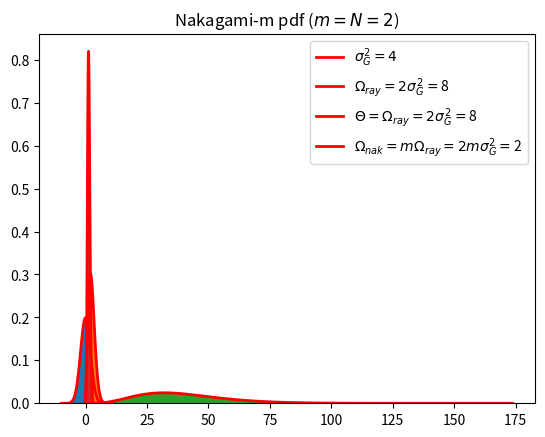

Recreate this plot in Python.
import os
import numpy as np
import matplotlib.pyplot as plt
import time
from scipy.special import gamma

# GAUSSIAN
mean, var = 0, 4
N = 10**6
sigmaGauss = np.sqrt(var)
print('#'*50)
print('Gaussian Standard Deviation = {}'.format(np.sqrt(var)))
print('Gaussian Variance = {}'.format(sigmaGauss**2))
x = np.random.normal(mean, sigmaGauss, N)
_, bins, _ = plt.hist(x, 100, density=True)
plt.plot(bins, 1/(sigmaGauss * np.sqrt(2 * np.pi)) *
	               np.exp( - (bins - mean)**2 / (2 * sigmaGauss**2) ),
	               linewidth=2, color='r', label=r'$\sigma_G^2 = {}$'.format(var))

plt.title(r'Gaussian pdf ($\sigma = ${})'.format(sigmaGauss))

plt.legend(loc='upper right')
plt.show()


# RAYLEIGH
OmegaRayleigh = 2 * var
print('#'*50)
print('OmegaRayleigh = {}'.format(OmegaRayleigh))
xRayleigh = np.random.normal(mean, np.sqrt(OmegaRayleigh/2), N)
yRayleigh = np.random.normal(mean, np.sqrt(OmegaRayleigh/2), N)
rRayleigh = np.sqrt(xRayleigh**2 + yRayleigh**2)
count, bins, ignored = plt.hist(rRayleigh, 100, density=True)

pdfRayleigh = (2*bins/OmegaRayleigh) * np.exp(-bins**2/OmegaRayleigh)
plt.plot(bins, pdfRayleigh, linewidth=2, color='r', 
	label=r'$\Omega_{ray} = 2\sigma_G^2 = $' + '{}'.format(OmegaRayleigh))

plt.legend(loc='upper right')
plt.title(r'Rayleigh pdf)')
plt.show()



# GAMMA
'''
Can be seen as a sum of N squared Rayleigh RVs ~ Rayleigh(sigmaGauss) or Rayleigh(OmegaRayleigh/2)
'''
k = 5 # k = N Rayleigh RVs (SHAPE PARAMETER)
theta = OmegaRayleigh # (SCALE PARAMETER) THETA = 2 sigma ** 2
# theta = 1
rGamma = []
for _ in np.arange(0, k):
	xGamma = np.random.normal(mean, np.sqrt(theta/2), N)
	yGamma = np.random.normal(mean, np.sqrt(theta/2), N)
	rGamma.append(xGamma**2 + yGamma**2)
rGamma = sum(rGamma)

_, bins, _ = plt.hist(rGamma, 100, density=True)

A = bins**(k-1) * np.exp(-bins/theta)
B = gamma(k) * theta**k
pdfGamma = A/B
plt.plot(bins, pdfGamma, linewidth=2, color='r', 
	label=r'$\Theta = \Omega_{ray} = 2\sigma_G^2 = $' + '{}'.format(theta))

plt.legend(loc='upper right')

plt.title(r'Gamma pdf ($k = N = {}$)'.format(k))

plt.show()


# # NAKAGAMI-m
mu = 2
OmegaNakagami = 2

# OmegaRayleigh = 2
print('#'*50)
print('m = {}'.format(mu))
print('OmegaNakagami = {}'.format(OmegaNakagami))
	
rNakagami = []
for _ in np.arange(0, mu):
	x = np.random.normal(mean, np.sqrt(OmegaNakagami/(2*mu)), N)
	y = np.random.normal(mean, np.sqrt(OmegaNakagami/(2*mu)), N)
	rNakagami.append(x**2 + y**2)
rNakagami = np.sqrt(sum(rNakagami))

_, bins, _ = plt.hist(rNakagami, 100, density=True)

A = (mu**mu) / (OmegaNakagami**mu)
B = (2 * bins**(2*mu-1)) / (gamma(mu))
C = np.exp( (-mu * bins**2) / OmegaNakagami )

pdfNakagami = A*B*C

plt.plot(bins, pdfNakagami, linewidth=2, color='r',
	label=r'$\Omega_{nak} = m\Omega_{ray} = 2m\sigma_G^2 = $' + '{}'.format(OmegaNakagami))
plt.title(r'Nakagami-m pdf ($m = N = {}$)'.format(mu))
plt.legend(loc='upper right')
plt.show()



# # ALPHA-MU
# sigma = .5
# N = 10**6
# alpha = 2
# mu = 3


# rAlphaMu = []
# for i in np.arange(0, mu):
# 	print (i)
# 	x = np.random.normal(0, sigma, N)
# 	y = np.random.normal(0, sigma, N)
# 	r = np.sqrt(x**2 + y**2)
# 	rAlphaMu.append(r)
# print(np.shape(rAlphaMu))

# count, bins, ignored = plt.hist(rAlphaMu, 30, density=True)
# pdfAlphaMu = alpha * mu**mu * bins**(alpha*mu -1) / ()
# plt.plot(bins)
# plt.title('Rayleigh pdf')
# plt.show()